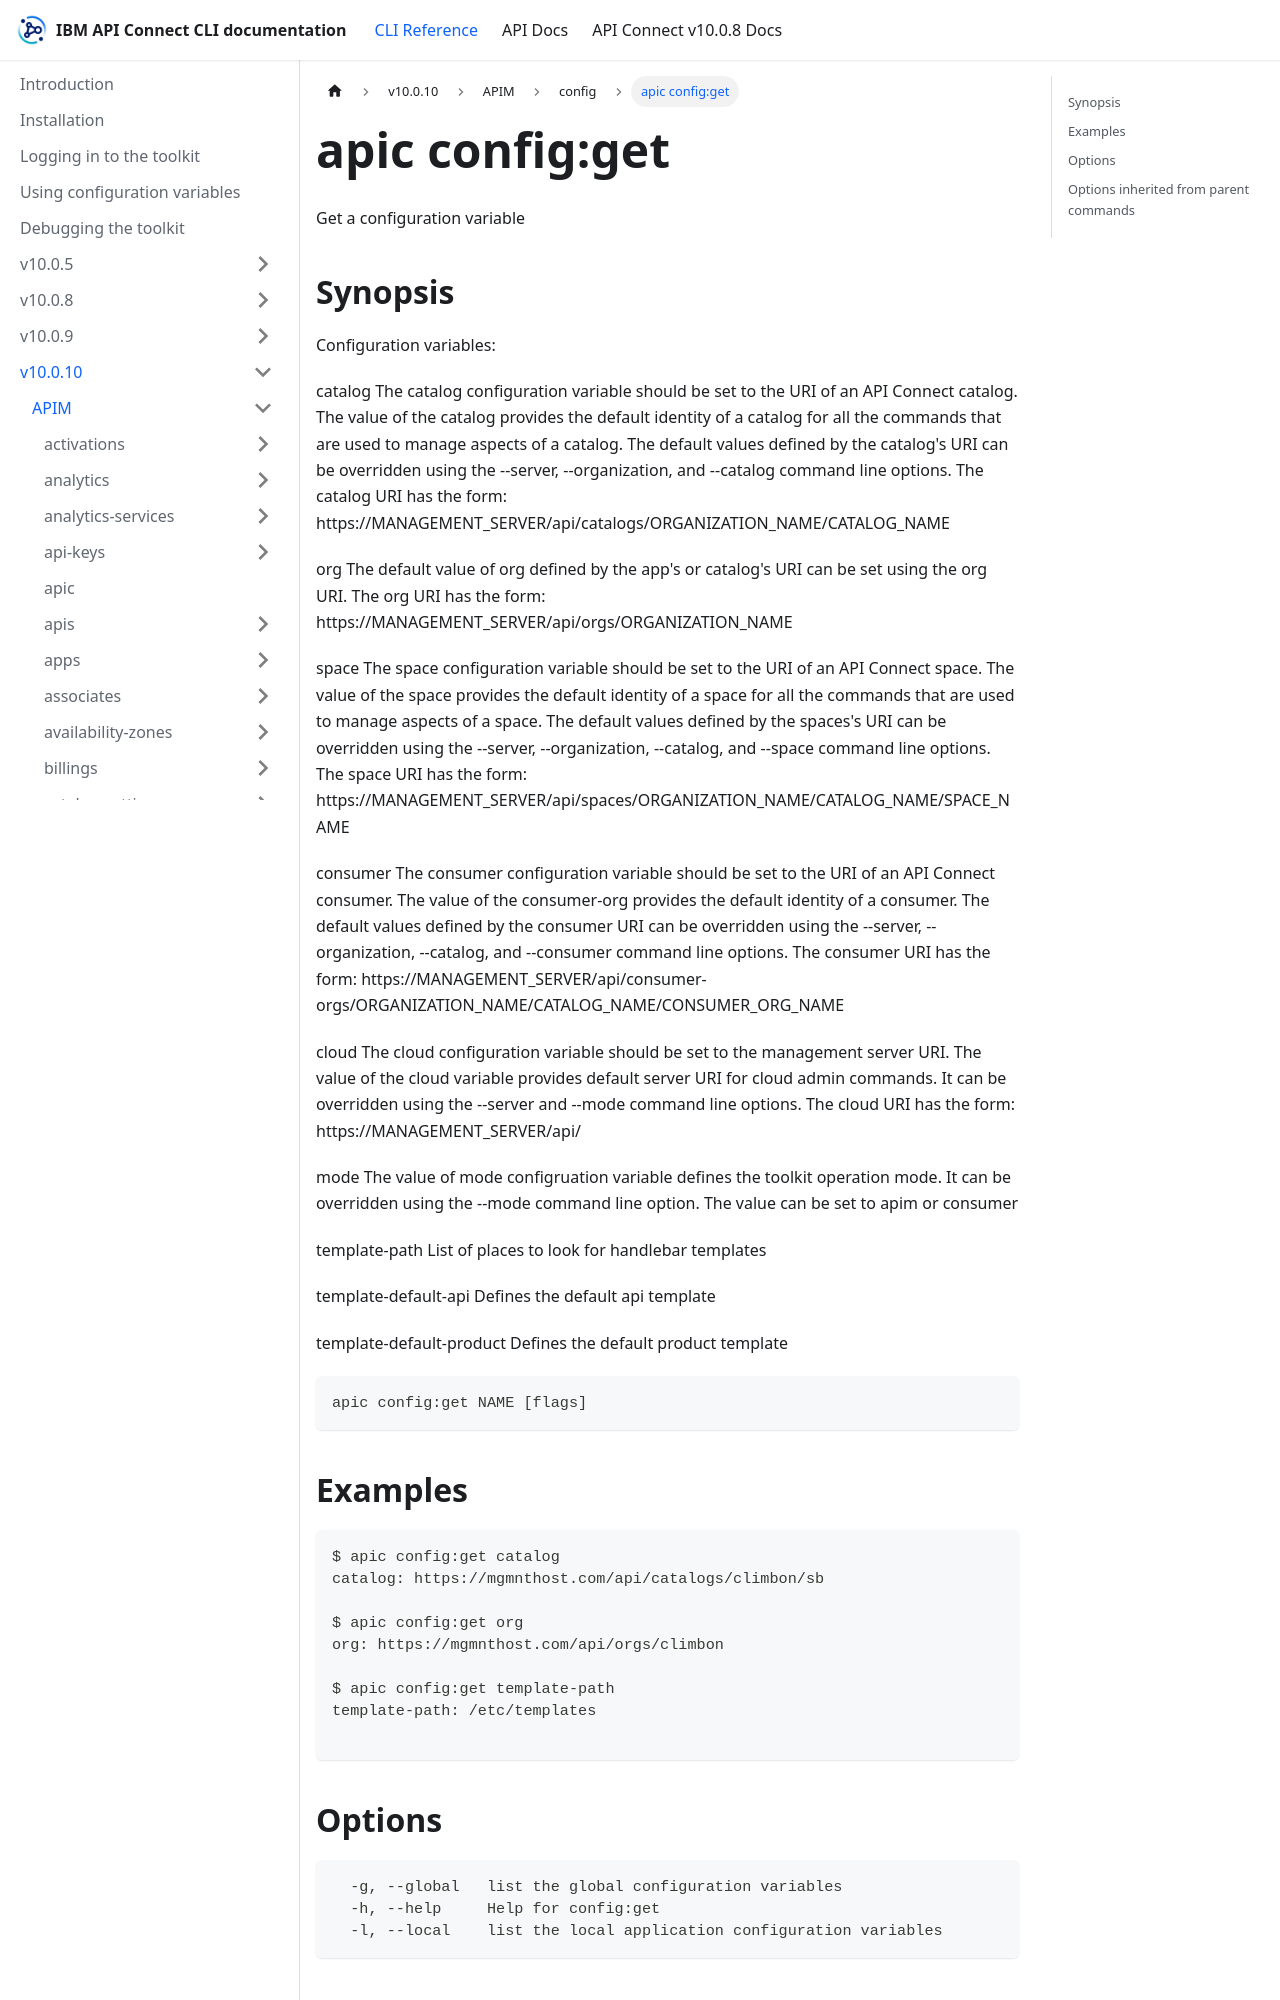

repository: ibm-apiconnect/clidocs · page: docs/v10010/apim/config/apic_config_get.html · generator: docusaurus

---
tags:
- "group: config"
---
# apic config:get

Get a configuration variable

## Synopsis

Configuration variables:

  catalog
    The catalog configuration variable should be set to the URI of an
    API Connect catalog.  The value of the catalog provides the default
    identity of a catalog for all the commands that are used to manage
    aspects of a catalog.  The default values defined by the catalog's
    URI can be overridden using the --server, --organization, and
    --catalog command line options.  The catalog URI has the form:
    https://MANAGEMENT_SERVER/api/catalogs/ORGANIZATION_NAME/CATALOG_NAME

  org
    The default value of org defined by the app's or catalog's URI can be
    set using the org URI.  The org URI has the form:
    https://MANAGEMENT_SERVER/api/orgs/ORGANIZATION_NAME

  space
    The space configuration variable should be set to the URI of an
    API Connect space.  The value of the space provides the default
    identity of a space for all the commands that are used to manage
    aspects of a space.  The default values defined by the spaces's
    URI can be overridden using the --server, --organization,
    --catalog, and --space command line options.  The space URI has the form:
    https://MANAGEMENT_SERVER/api/spaces/ORGANIZATION_NAME/CATALOG_NAME/SPACE_NAME

  consumer
    The consumer configuration variable should be set to the URI of an API
    Connect consumer.  The value of the consumer-org provides the default
    identity of a consumer. The default values defined by the consumer URI
    can be overridden using the --server, --organization, --catalog, and
    --consumer command line options.  The consumer URI has the form:
    https://MANAGEMENT_SERVER/api/consumer-orgs/ORGANIZATION_NAME/CATALOG_NAME/CONSUMER_ORG_NAME

  cloud
    The cloud configuration variable should be set to the management
    server URI. The value of the cloud variable provides default
    server URI for cloud admin commands. It can be overridden using
    the --server and --mode command line options. The cloud URI has the form:
    https://MANAGEMENT_SERVER/api/

  mode
    The value of mode configruation variable defines the toolkit operation 
    mode. It can be overridden using the --mode command line option. 
    The value can be set to apim or consumer

  template-path
    List of places to look for handlebar templates

  template-default-api
    Defines the default api template

  template-default-product
    Defines the default product template
